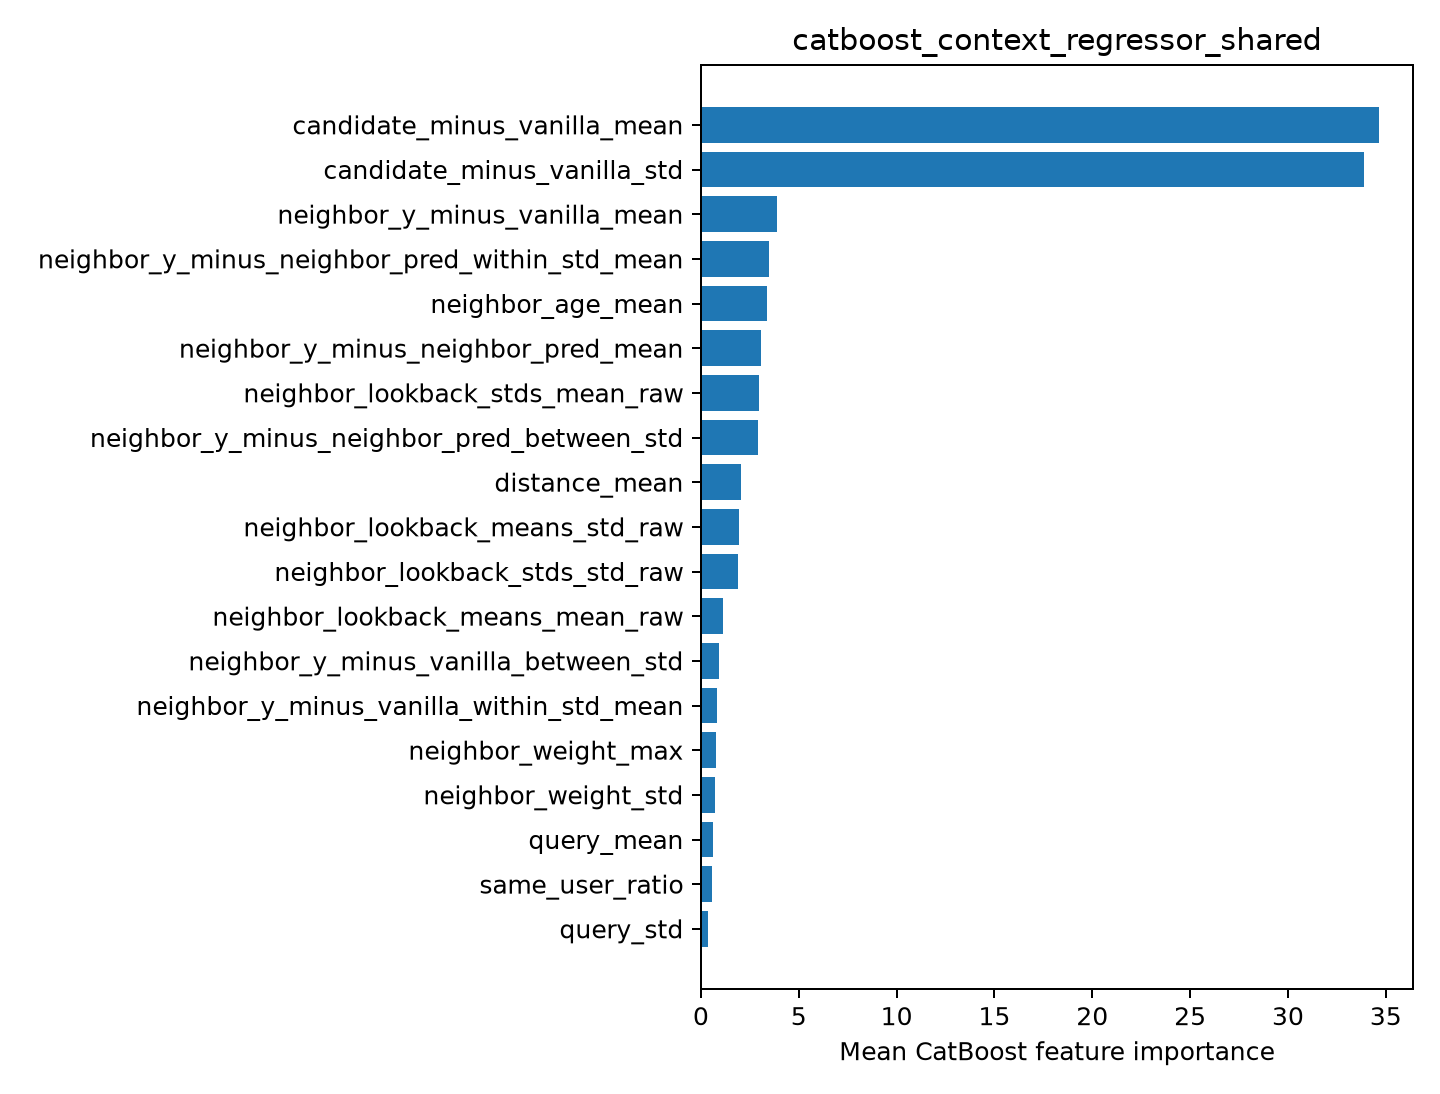

Source data for this figure (header and first rows):
feature, importance
candidate_minus_vanilla_mean, 34.66
candidate_minus_vanilla_std, 33.87
neighbor_y_minus_vanilla_mean, 3.912
neighbor_y_minus_neighbor_pred_within_st…, 3.487
neighbor_age_mean, 3.36
neighbor_y_minus_neighbor_pred_mean, 3.061
neighbor_lookback_stds_mean_raw, 2.954
neighbor_y_minus_neighbor_pred_between_s…, 2.938
distance_mean, 2.059
neighbor_lookback_means_std_raw, 1.939
neighbor_lookback_stds_std_raw, 1.894
neighbor_lookback_means_mean_raw, 1.11
neighbor_y_minus_vanilla_between_std, 0.9116
neighbor_y_minus_vanilla_within_std_mean, 0.8462
neighbor_weight_max, 0.786
neighbor_weight_std, 0.7251
query_mean, 0.5958
same_user_ratio, 0.5512
query_std, 0.3388
